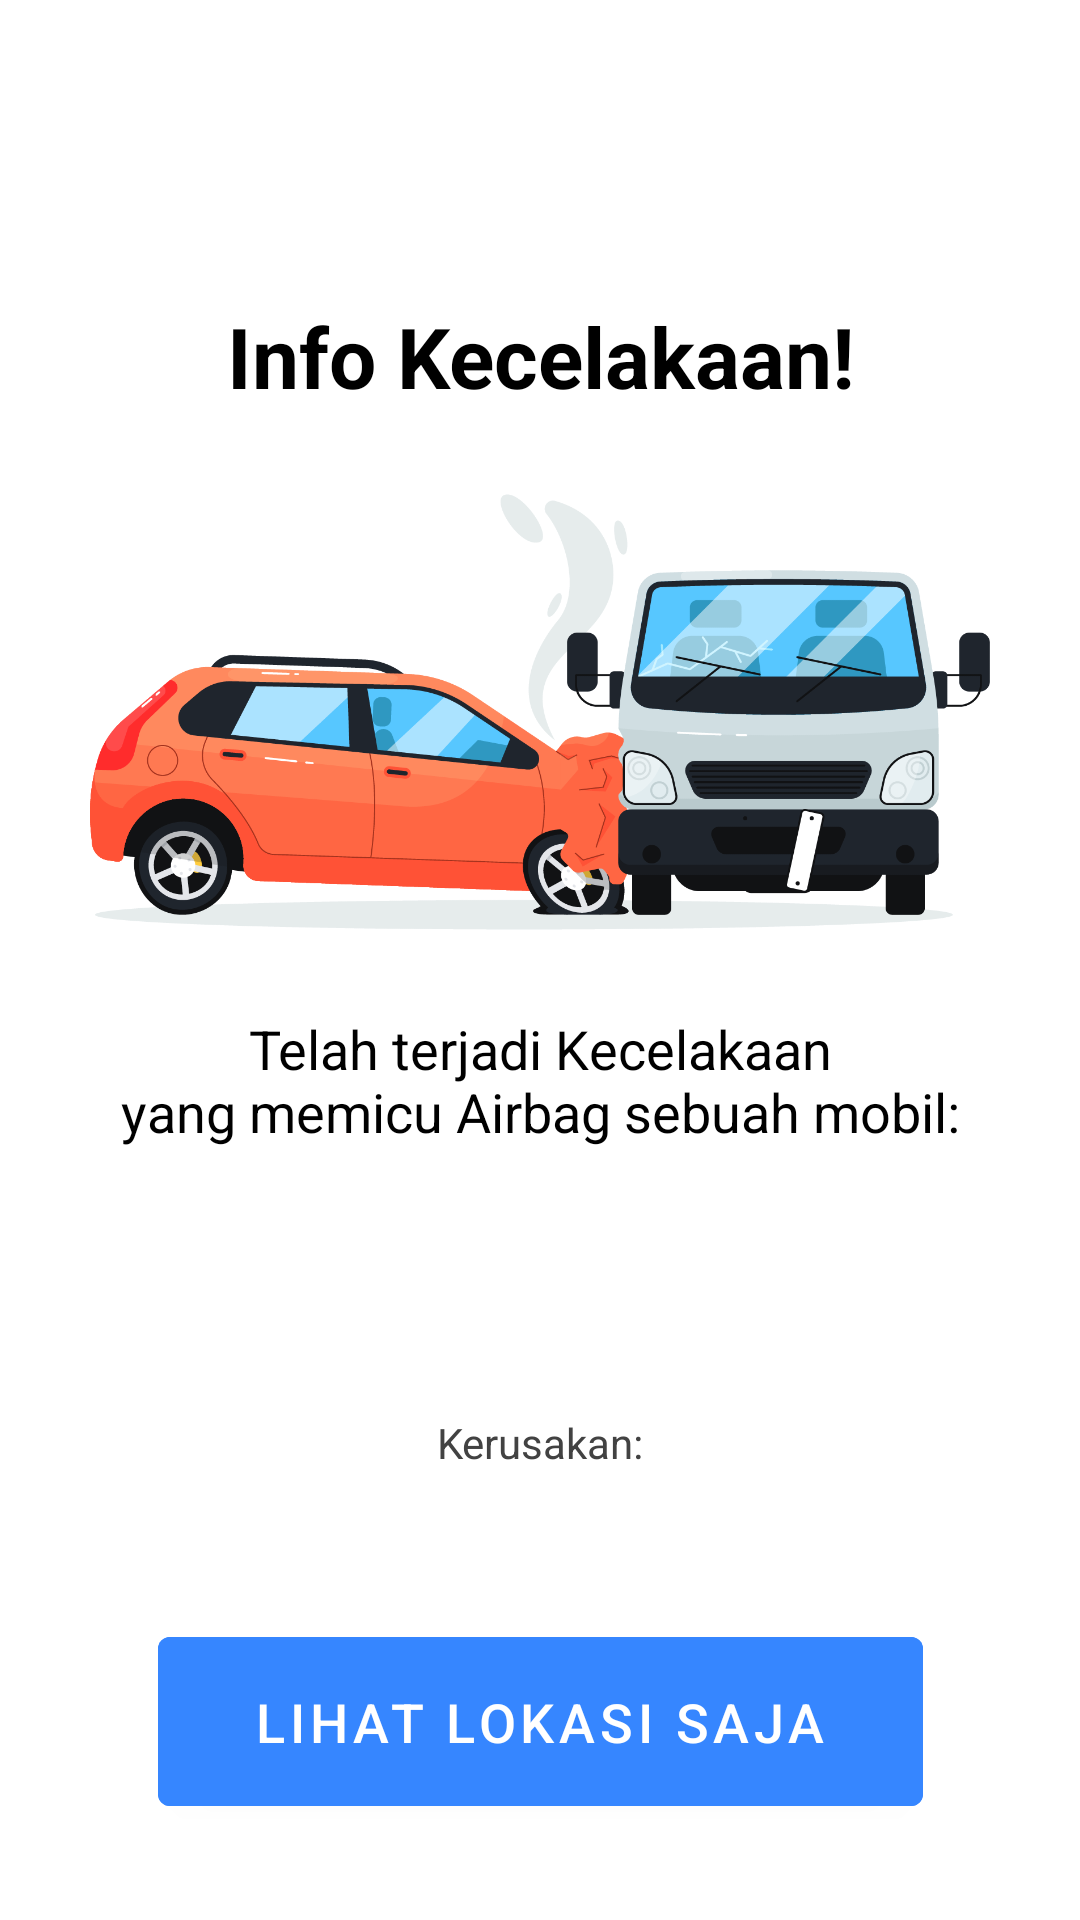

Here is an Android app screen rendered from its layout file. Give the layout XML and the strings, colors and styles it references.
<!-- AndroidManifest.xml: activity theme Theme.AirbagAlert.FullscreenContainer -->
<!-- res/layout/activity_alert.xml -->
<?xml version="1.0" encoding="utf-8"?>
<layout xmlns:android="http://schemas.android.com/apk/res/android"
    xmlns:app="http://schemas.android.com/apk/res-auto"
    xmlns:tools="http://schemas.android.com/tools">

    <data>

    </data>

    <androidx.constraintlayout.widget.ConstraintLayout
        android:layout_width="match_parent"
        android:layout_height="match_parent"
        android:background="@color/white"
        android:theme="@style/ThemeOverlay.AirbagAlert.FullscreenContainer"
        tools:context=".ui.incident.AlertActivity">

        <ImageView
            android:id="@+id/alert_image"
            android:layout_width="300dp"
            android:layout_height="200dp"
            android:contentDescription="@string/ilustrasi"
            android:src="@drawable/img_crash"
            app:layout_constraintEnd_toEndOf="parent"
            app:layout_constraintStart_toStartOf="parent"
            app:layout_constraintTop_toBottomOf="@id/fullscreen_content" />

        <TextView
            android:id="@+id/fullscreen_content"
            android:layout_width="match_parent"
            android:layout_height="0dp"
            android:layout_marginTop="100dp"
            android:gravity="center_horizontal"
            android:keepScreenOn="true"
            android:text="@string/tv_alert"
            android:textColor="@color/black"
            android:textSize="28sp"
            android:textStyle="bold"
            app:layout_constraintTop_toTopOf="parent" />

        <TextView
            android:id="@+id/alert_info_1"
            android:layout_width="wrap_content"
            android:layout_height="0dp"
            android:text="@string/alert_info"
            android:textAlignment="center"
            android:textColor="@color/black"
            android:textSize="18sp"
            app:layout_constraintEnd_toEndOf="parent"
            app:layout_constraintStart_toStartOf="parent"
            app:layout_constraintTop_toBottomOf="@id/alert_image" />

        <TextView
            android:id="@+id/alert_info_car_id"
            android:layout_width="wrap_content"
            android:layout_height="0dp"
            android:layout_marginTop="8dp"
            android:textColor="@color/black"
            android:textSize="32sp"
            android:textStyle="bold"
            app:layout_constraintEnd_toEndOf="parent"
            app:layout_constraintStart_toStartOf="parent"
            app:layout_constraintTop_toBottomOf="@id/alert_info_1"
            tools:text="AB 1231 WH" />

        <TextView
            android:id="@+id/alert_info_car_model"
            android:layout_width="wrap_content"
            android:layout_height="0dp"
            android:layout_marginTop="8dp"
            android:textAlignment="center"
            android:textColor="@color/black"
            android:textSize="16sp"
            app:layout_constraintEnd_toEndOf="parent"
            app:layout_constraintStart_toStartOf="parent"
            app:layout_constraintTop_toBottomOf="@id/alert_info_car_id"
            tools:text="Model: BMW 320i" />

        <TextView
            android:id="@+id/alert_info_3"
            android:layout_width="wrap_content"
            android:layout_height="0dp"
            android:layout_marginTop="8dp"
            android:text="@string/kerusakan"
            android:textAlignment="center"
            android:textColor="@color/cardview_dark_background"
            android:textSize="14sp"
            app:layout_constraintEnd_toEndOf="parent"
            app:layout_constraintStart_toStartOf="parent"
            app:layout_constraintTop_toBottomOf="@id/alert_info_car_model" />

        <TextView
            android:id="@+id/alert_info_car_damaged"
            android:layout_width="wrap_content"
            android:layout_height="0dp"
            android:paddingHorizontal="32dp"
            android:textAlignment="center"
            android:textColor="@color/black"
            android:textSize="16sp"
            app:layout_constraintEnd_toEndOf="parent"
            app:layout_constraintStart_toStartOf="parent"
            app:layout_constraintTop_toBottomOf="@id/alert_info_3"
            tools:text="Ajur kabeh ngasi koyo tahu gejrot, Ajur kabeh ngasi koyo tahu gejrot" />


        <com.google.android.material.button.MaterialButton
            android:id="@+id/btn_alert_go"
            android:layout_width="wrap_content"
            android:layout_height="wrap_content"
            android:layout_marginBottom="32dp"
            android:layout_weight="1"
            android:backgroundTint="@color/colorPrimary"
            android:paddingHorizontal="32dp"
            android:paddingVertical="16dp"
            android:text="@string/btn_alert"
            android:textColor="@color/white"
            android:textSize="18sp"
            app:icon="@drawable/ic_map"
            app:iconSize="32dp"
            app:iconTint="@color/white"
            app:layout_constraintBottom_toBottomOf="parent"
            app:layout_constraintEnd_toEndOf="parent"
            app:layout_constraintStart_toStartOf="parent"
            tools:ignore="TextContrastCheck" />

    </androidx.constraintlayout.widget.ConstraintLayout>
</layout>
<!-- resources referenced by this layout -->
<resources>
  <color name="black">#FF000000</color>
  <color name="colorPrimary">#3686FF</color>
  <color name="white">#FFFFFFFF</color>
  <!-- drawable img_crash: png bitmap (drawable, 120120 bytes) -->
  <string name="alert_info">Telah terjadi Kecelakaan\nyang memicu Airbag sebuah mobil:</string>
  <string name="btn_alert">Lihat Lokasi saja</string>
  <string name="ilustrasi">ilustrasi</string>
  <string name="kerusakan">Kerusakan:</string>
  <string name="tv_alert">Info Kecelakaan!</string>
  <style name="ThemeOverlay.AirbagAlert.FullscreenContainer" parent="Theme.MaterialComponents">
          <item name="fullscreenBackgroundColor">@color/light_blue_600</item>
          <item name="fullscreenTextColor">@color/light_blue_A200</item>
      </style>
  <style name="Theme.AirbagAlert.FullscreenContainer" parent="Theme.MaterialComponents.DayNight.NoActionBar">
          <item name="android:windowContentOverlay">@null</item>
          <item name="android:windowActionBar">false</item>
          <item name="android:windowNoTitle">true</item>
          <item name="android:windowActionBarOverlay">true</item>
          <item name="android:windowBackground">@null</item>
      </style>
  <color name="light_blue_600">#FF039BE5</color>
  <color name="light_blue_A200">#FF40C4FF</color>
</resources>
